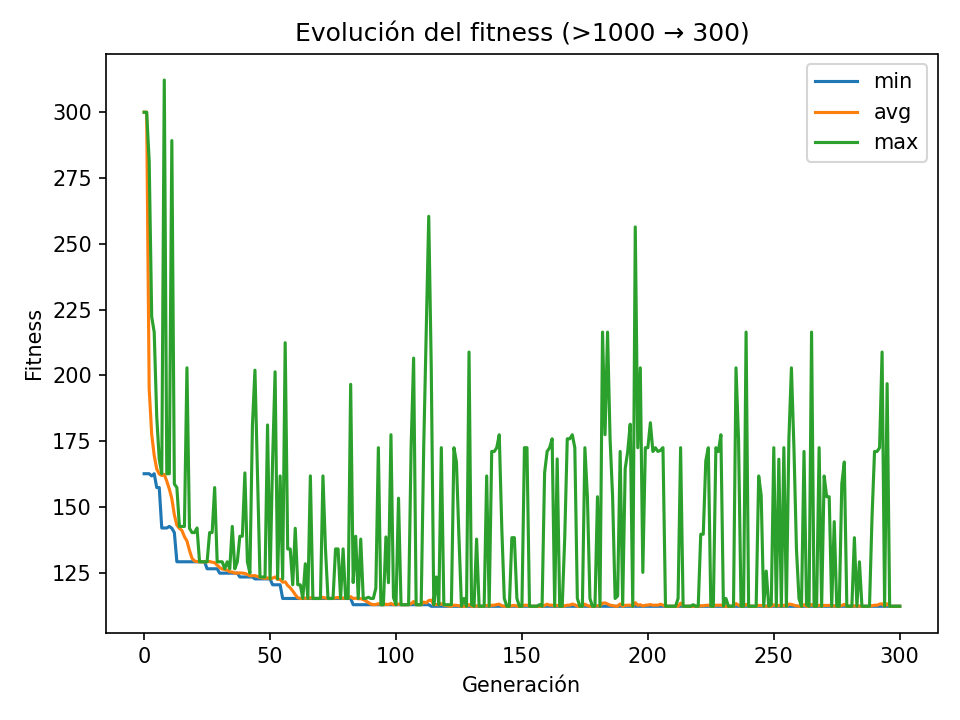

The data file committed next to this chart (first rows):
gen, min, avg, max, std
0, 162.7, 573152, 5063618, 1097971
1, 162.7, 11042, 1139543, 97315
2, 162.7, 195, 281.5, 23.5
3, 161.8, 177.6, 222.3, 14.09
4, 162.7, 169.6, 216.5, 9.26
5, 157.4, 164.5, 184.3, 4.124
6, 157.4, 162.6, 168.2, 0.8788
7, 142.1, 162, 162.7, 2.634
8, 142.1, 162.4, 312.2, 12.77
9, 142.1, 159.8, 162.7, 4.912
10, 142.7, 156.9, 162.7, 6.322
11, 141.9, 153.2, 289.2, 13.33
12, 140.3, 147, 158.8, 6.526
13, 129.2, 143.1, 157.4, 3.776
14, 129.2, 141.9, 142.7, 1.782
15, 129.2, 141.1, 142.7, 2.561
16, 129.2, 138.8, 142.7, 4.529
17, 129.2, 137.1, 202.9, 7.509
18, 129.2, 133.5, 141.9, 5.312
19, 129.2, 130.6, 140.3, 3.467
20, 129.2, 129.5, 140.3, 1.621
21, 129.2, 129.3, 142.1, 1.044
22, 129.2, 129.2, 129.2, 0.0
23, 129.2, 129.2, 129.2, 0.0
24, 129.2, 129.2, 129.2, 0.0
25, 126.6, 129.2, 129.2, 0.2163
26, 126.6, 129.3, 140.3, 1.331
27, 126.6, 129.1, 140.3, 1.186
28, 126.6, 128.9, 157.4, 2.568
29, 126.6, 127.9, 129.2, 1.328
30, 124.9, 127, 129.2, 1.063
31, 124.9, 126.5, 129.2, 0.4894
32, 124.9, 126.3, 126.6, 0.6285
33, 124.9, 126, 129.2, 0.8261
34, 124.9, 125.4, 126.6, 0.7723
35, 124.9, 125.3, 142.7, 2.344
36, 124.9, 124.9, 126.6, 0.191
37, 124.9, 124.9, 129.2, 0.3518
38, 123.5, 125, 138.9, 1.212
39, 123.5, 124.9, 138.9, 1.2
40, 123.5, 124.8, 163, 3.188
41, 123.5, 124.4, 129.2, 0.9019
42, 123.5, 123.9, 124.9, 0.6686
43, 123.5, 123.9, 181.2, 4.703
44, 122.7, 124, 202, 6.395
45, 122.7, 123.6, 163, 3.233
46, 122.7, 123.2, 123.5, 0.3331
47, 122.7, 123.1, 123.5, 0.3653
48, 122.7, 122.9, 123.5, 0.3125
49, 122.7, 123.1, 181.2, 4.757
50, 122.7, 122.7, 122.7, 4.263256414560601e-14
51, 120.5, 123, 167.6, 3.656
52, 120.5, 123.5, 201.4, 7.14
53, 120.5, 122.5, 122.7, 0.6293
54, 120.5, 122.5, 161.8, 3.431
55, 115.3, 121.5, 122.7, 1.417
56, 115.3, 121.6, 212.4, 8.467
57, 115.3, 120.2, 134.1, 2.286
58, 115.3, 119.3, 134.1, 2.696
59, 115.3, 118.1, 120.5, 2.569
... 241 more rows
